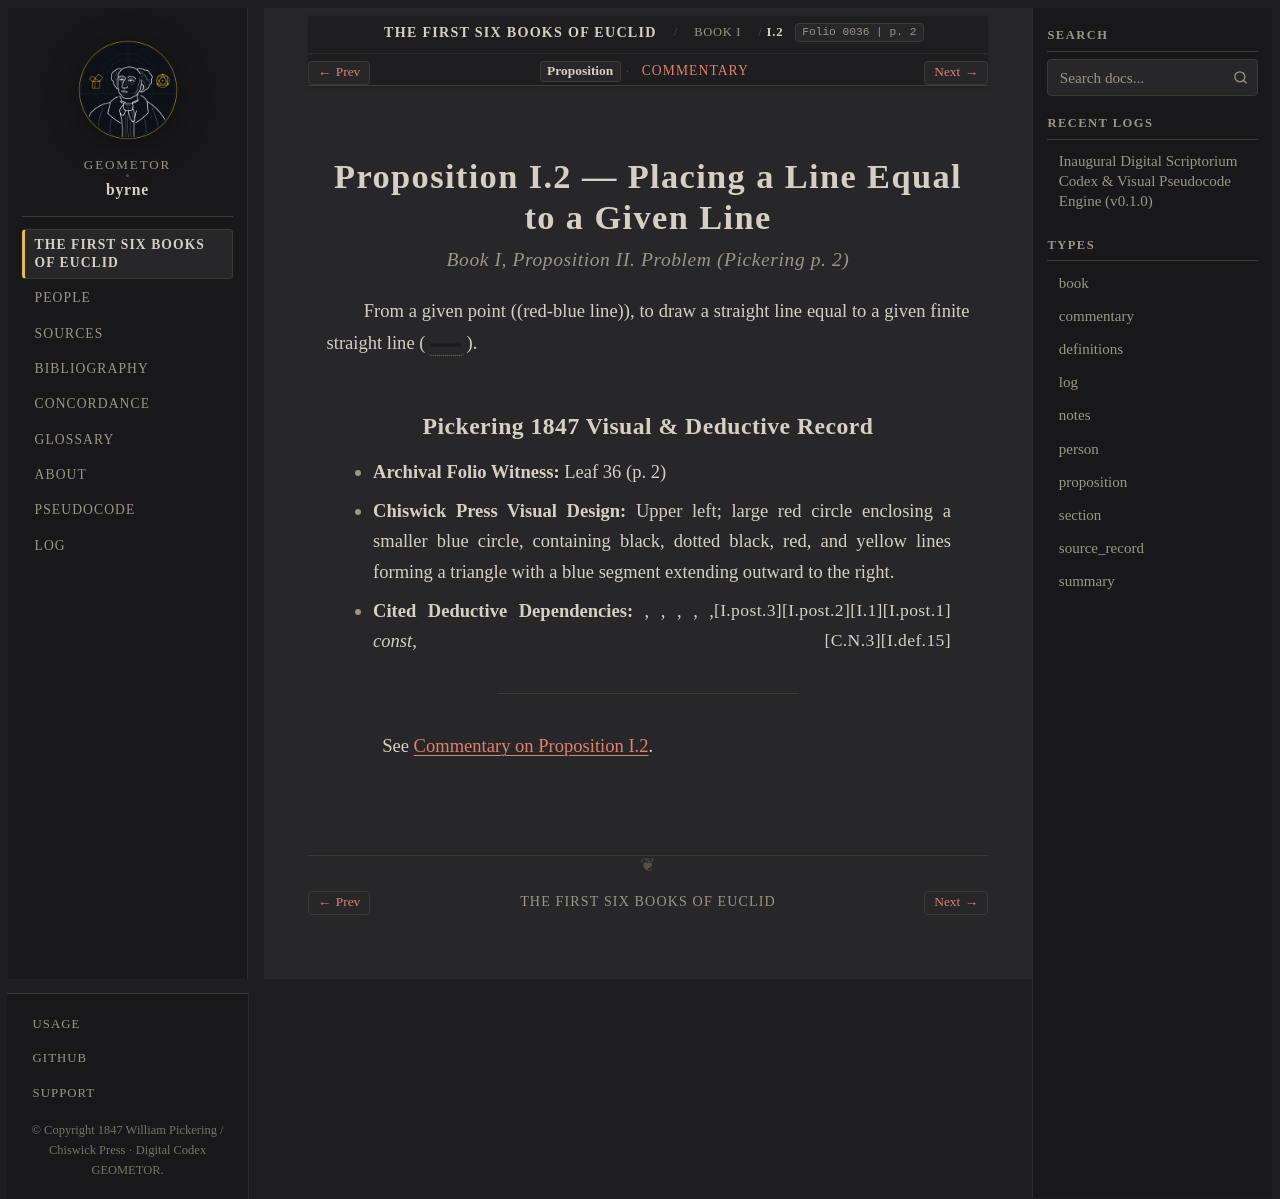

repository: geometor/byrne · page: coloured_euclid/book-i/02/index.html · generator: sphinx

:canonical_id: I.2
:book: I
:proposition: 2
:order: 2
:type: proposition
:title: Proposition I.2 — Placing a Line Equal to a Given Line
:folio: 0036
:page: 2

.. _byrne-i-2:

.. folio:: 0036
   :page: 2

Proposition I.2 — Placing a Line Equal to a Given Line
======================================================

.. rubric:: Book I, Proposition II. Problem (*Pickering p. 2*)

From a given point ((red-blue line)), to draw a straight line equal to a given finite straight line (:byrne-line:`black solid`).

Pickering 1847 Visual & Deductive Record
----------------------------------------

* **Archival Folio Witness:** Leaf 36 (p. 2)
* **Chiswick Press Visual Design:** Upper left; large red circle enclosing a smaller blue circle, containing black, dotted black, red, and yellow lines forming a triangle with a blue segment extending outward to the right.
* **Cited Deductive Dependencies:** :just:`I.post.1`, :just:`I.1`, :just:`I.post.2`, :just:`I.post.3`, :just:`I.def.15`, *const*, :just:`C.N.3`

----

See :ref:`Commentary on Proposition I.2 <byrne-i-2-commentary>`.

.. toctree::
   :hidden:

   commentary
